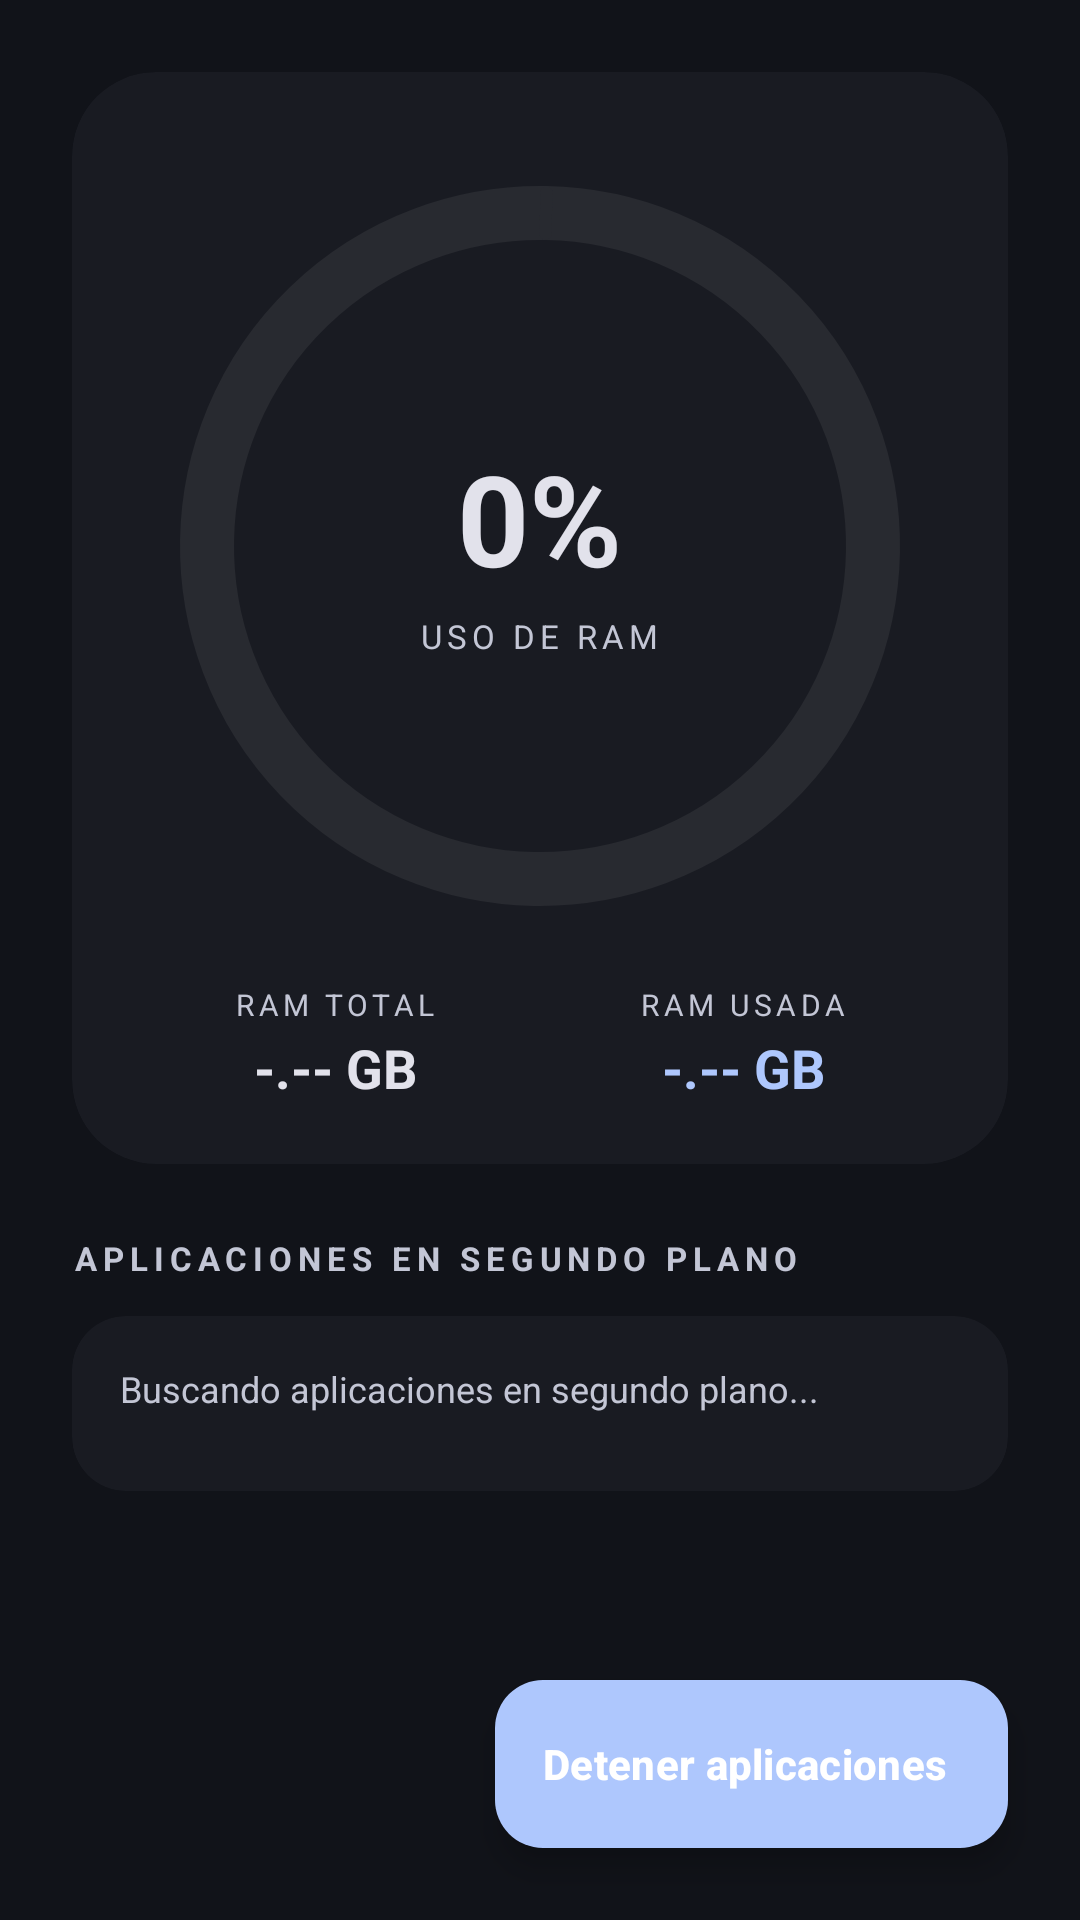

Produce the Android XML layout that renders to this screen, including the resource entries it uses.
<!-- AndroidManifest.xml: application theme Theme.Sleppify -->
<!-- res/layout/fragment_apps.xml -->
<?xml version="1.0" encoding="utf-8"?>
<androidx.constraintlayout.widget.ConstraintLayout xmlns:android="http://schemas.android.com/apk/res/android"
    xmlns:app="http://schemas.android.com/apk/res-auto"
    xmlns:tools="http://schemas.android.com/tools"
    android:layout_width="match_parent"
    android:layout_height="match_parent"
    android:background="@color/surface_dark"
    tools:context=".AppsFragment">

    <ScrollView
        android:id="@+id/scrollApps"
        android:layout_width="0dp"
        android:layout_height="0dp"
        android:clipToPadding="false"
        android:paddingBottom="120dp"
        app:layout_constraintBottom_toBottomOf="parent"
        app:layout_constraintEnd_toEndOf="parent"
        app:layout_constraintStart_toStartOf="parent"
        app:layout_constraintTop_toTopOf="parent">

        <LinearLayout
            android:layout_width="match_parent"
            android:layout_height="wrap_content"
            android:orientation="vertical"
            android:paddingHorizontal="24dp"
            android:paddingTop="8dp"
            android:paddingBottom="24dp">

            <com.google.android.material.card.MaterialCardView
                android:layout_width="match_parent"
                android:layout_height="wrap_content"
                android:layout_marginTop="16dp"
                app:cardBackgroundColor="@color/surface_low"
                app:cardCornerRadius="28dp"
                app:strokeWidth="0dp">

                <LinearLayout
                    android:layout_width="match_parent"
                    android:layout_height="wrap_content"
                    android:gravity="center_horizontal"
                    android:orientation="vertical"
                    android:padding="20dp">

                    <FrameLayout
                        android:layout_width="260dp"
                        android:layout_height="260dp"
                        android:layout_marginTop="8dp"
                        android:clipChildren="false"
                        android:clipToPadding="false">

                        <com.google.android.material.progressindicator.CircularProgressIndicator
                            android:id="@+id/cpiRamUsage"
                            android:layout_width="240dp"
                            android:layout_height="240dp"
                            android:layout_gravity="center"
                            android:indeterminate="false"
                            android:max="100"
                            android:progress="0"
                            app:indicatorColor="@color/stitch_blue"
                            app:indicatorSize="240dp"
                            app:trackColor="@color/surface_high"
                            app:trackThickness="18dp" />

                        <LinearLayout
                            android:layout_width="match_parent"
                            android:layout_height="match_parent"
                            android:gravity="center"
                            android:orientation="vertical">

                            <TextView
                                android:id="@+id/tvRamUsagePercent"
                                android:layout_width="wrap_content"
                                android:layout_height="wrap_content"
                                android:text="0%"
                                android:textColor="@color/text_primary"
                                android:textSize="42sp"
                                android:textStyle="bold" />

                            <TextView
                                android:layout_width="wrap_content"
                                android:layout_height="wrap_content"
                                android:layout_marginTop="4dp"
                                android:text="Uso de RAM"
                                android:textAllCaps="true"
                                android:textColor="@color/text_secondary"
                                android:textSize="11sp"
                                android:letterSpacing="0.15" />
                        </LinearLayout>
                    </FrameLayout>

                    <LinearLayout
                        android:layout_width="match_parent"
                        android:layout_height="wrap_content"
                        android:layout_marginTop="16dp"
                        android:orientation="horizontal"
                        android:weightSum="2">

                        <LinearLayout
                            android:layout_width="0dp"
                            android:layout_height="wrap_content"
                            android:layout_weight="1"
                            android:gravity="center"
                            android:orientation="vertical">

                            <TextView
                                android:layout_width="wrap_content"
                                android:layout_height="wrap_content"
                                android:text="RAM total"
                                android:textAllCaps="true"
                                android:textColor="@color/text_secondary"
                                android:textSize="10sp"
                                android:letterSpacing="0.15" />

                            <TextView
                                android:id="@+id/tvTotalRamValue"
                                android:layout_width="wrap_content"
                                android:layout_height="wrap_content"
                                android:layout_marginTop="2dp"
                                android:text="-.-- GB"
                                android:textColor="@color/text_primary"
                                android:textSize="18sp"
                                android:textStyle="bold" />
                        </LinearLayout>

                        <LinearLayout
                            android:layout_width="0dp"
                            android:layout_height="wrap_content"
                            android:layout_weight="1"
                            android:gravity="center"
                            android:orientation="vertical">

                            <TextView
                                android:layout_width="wrap_content"
                                android:layout_height="wrap_content"
                                android:text="RAM usada"
                                android:textAllCaps="true"
                                android:textColor="@color/text_secondary"
                                android:textSize="10sp"
                                android:letterSpacing="0.15" />

                            <TextView
                                android:id="@+id/tvUsedRamValue"
                                android:layout_width="wrap_content"
                                android:layout_height="wrap_content"
                                android:layout_marginTop="2dp"
                                android:text="-.-- GB"
                                android:textColor="@color/stitch_blue"
                                android:textSize="18sp"
                                android:textStyle="bold" />
                        </LinearLayout>
                    </LinearLayout>
                </LinearLayout>
            </com.google.android.material.card.MaterialCardView>

            <TextView
                android:layout_width="wrap_content"
                android:layout_height="wrap_content"
                android:layout_marginTop="24dp"
                android:text="Aplicaciones en segundo plano"
                android:textAllCaps="true"
                android:textColor="@color/text_secondary"
                android:textSize="11sp"
                android:textStyle="bold"
                android:letterSpacing="0.18" />

            <com.google.android.material.card.MaterialCardView
                android:layout_width="match_parent"
                android:layout_height="wrap_content"
                android:layout_marginTop="12dp"
                app:cardBackgroundColor="@color/surface_low"
                app:cardCornerRadius="18dp"
                app:strokeWidth="0dp">

                <LinearLayout
                    android:layout_width="match_parent"
                    android:layout_height="wrap_content"
                    android:orientation="vertical"
                    android:padding="16dp">

                    <TextView
                        android:id="@+id/tvBackgroundAppsEmpty"
                        android:layout_width="match_parent"
                        android:layout_height="wrap_content"
                        android:text="Buscando aplicaciones en segundo plano..."
                        android:textColor="@color/text_secondary"
                        android:textSize="12sp" />

                    <LinearLayout
                        android:id="@+id/layoutBackgroundAppsList"
                        android:layout_width="match_parent"
                        android:layout_height="wrap_content"
                        android:layout_marginTop="10dp"
                        android:orientation="vertical" />
                </LinearLayout>
            </com.google.android.material.card.MaterialCardView>
        </LinearLayout>
    </ScrollView>

    <com.google.android.material.floatingactionbutton.ExtendedFloatingActionButton
        android:id="@+id/fabStopApps"
        android:layout_width="wrap_content"
        android:layout_height="wrap_content"
        android:layout_marginEnd="24dp"
        android:layout_marginBottom="24dp"
        android:text="Detener aplicaciones"
        android:textStyle="bold"
        app:backgroundTint="@color/stitch_blue"
        app:icon="@drawable/ic_apps"
        app:iconTint="@color/white"
        app:layout_constraintBottom_toBottomOf="parent"
        app:layout_constraintEnd_toEndOf="parent"
        android:textColor="@color/white" />

</androidx.constraintlayout.widget.ConstraintLayout>
<!-- resources referenced by this layout -->
<resources>
  <color name="stitch_blue">#AEC7FD</color>
  <color name="surface_dark">#111319</color>
  <color name="surface_high">#282a30</color>
  <color name="surface_low">#191b22</color>
  <color name="text_primary">#e2e2eb</color>
  <color name="text_secondary">#c3c6d5</color>
  <color name="white">#FFFFFFFF</color>
  <style name="Theme.Sleppify" parent="Base.Theme.Sleppify" />
  <style name="Base.Theme.Sleppify" parent="Theme.Material3.Dark.NoActionBar">
          
          <item name="colorPrimary">@color/stitch_blue</item>
          <item name="colorSecondary">@color/stitch_blue_light</item>
          <item name="android:windowBackground">@color/surface_dark</item>
          <item name="android:navigationBarColor">@color/surface_dark</item>
          <item name="android:statusBarColor">@color/surface_dark</item>
          <item name="android:textColorPrimary">@color/text_primary</item>
          <item name="android:textColorSecondary">@color/text_secondary</item>
      </style>
  <color name="stitch_blue_light">#AEC7FD</color>
</resources>
